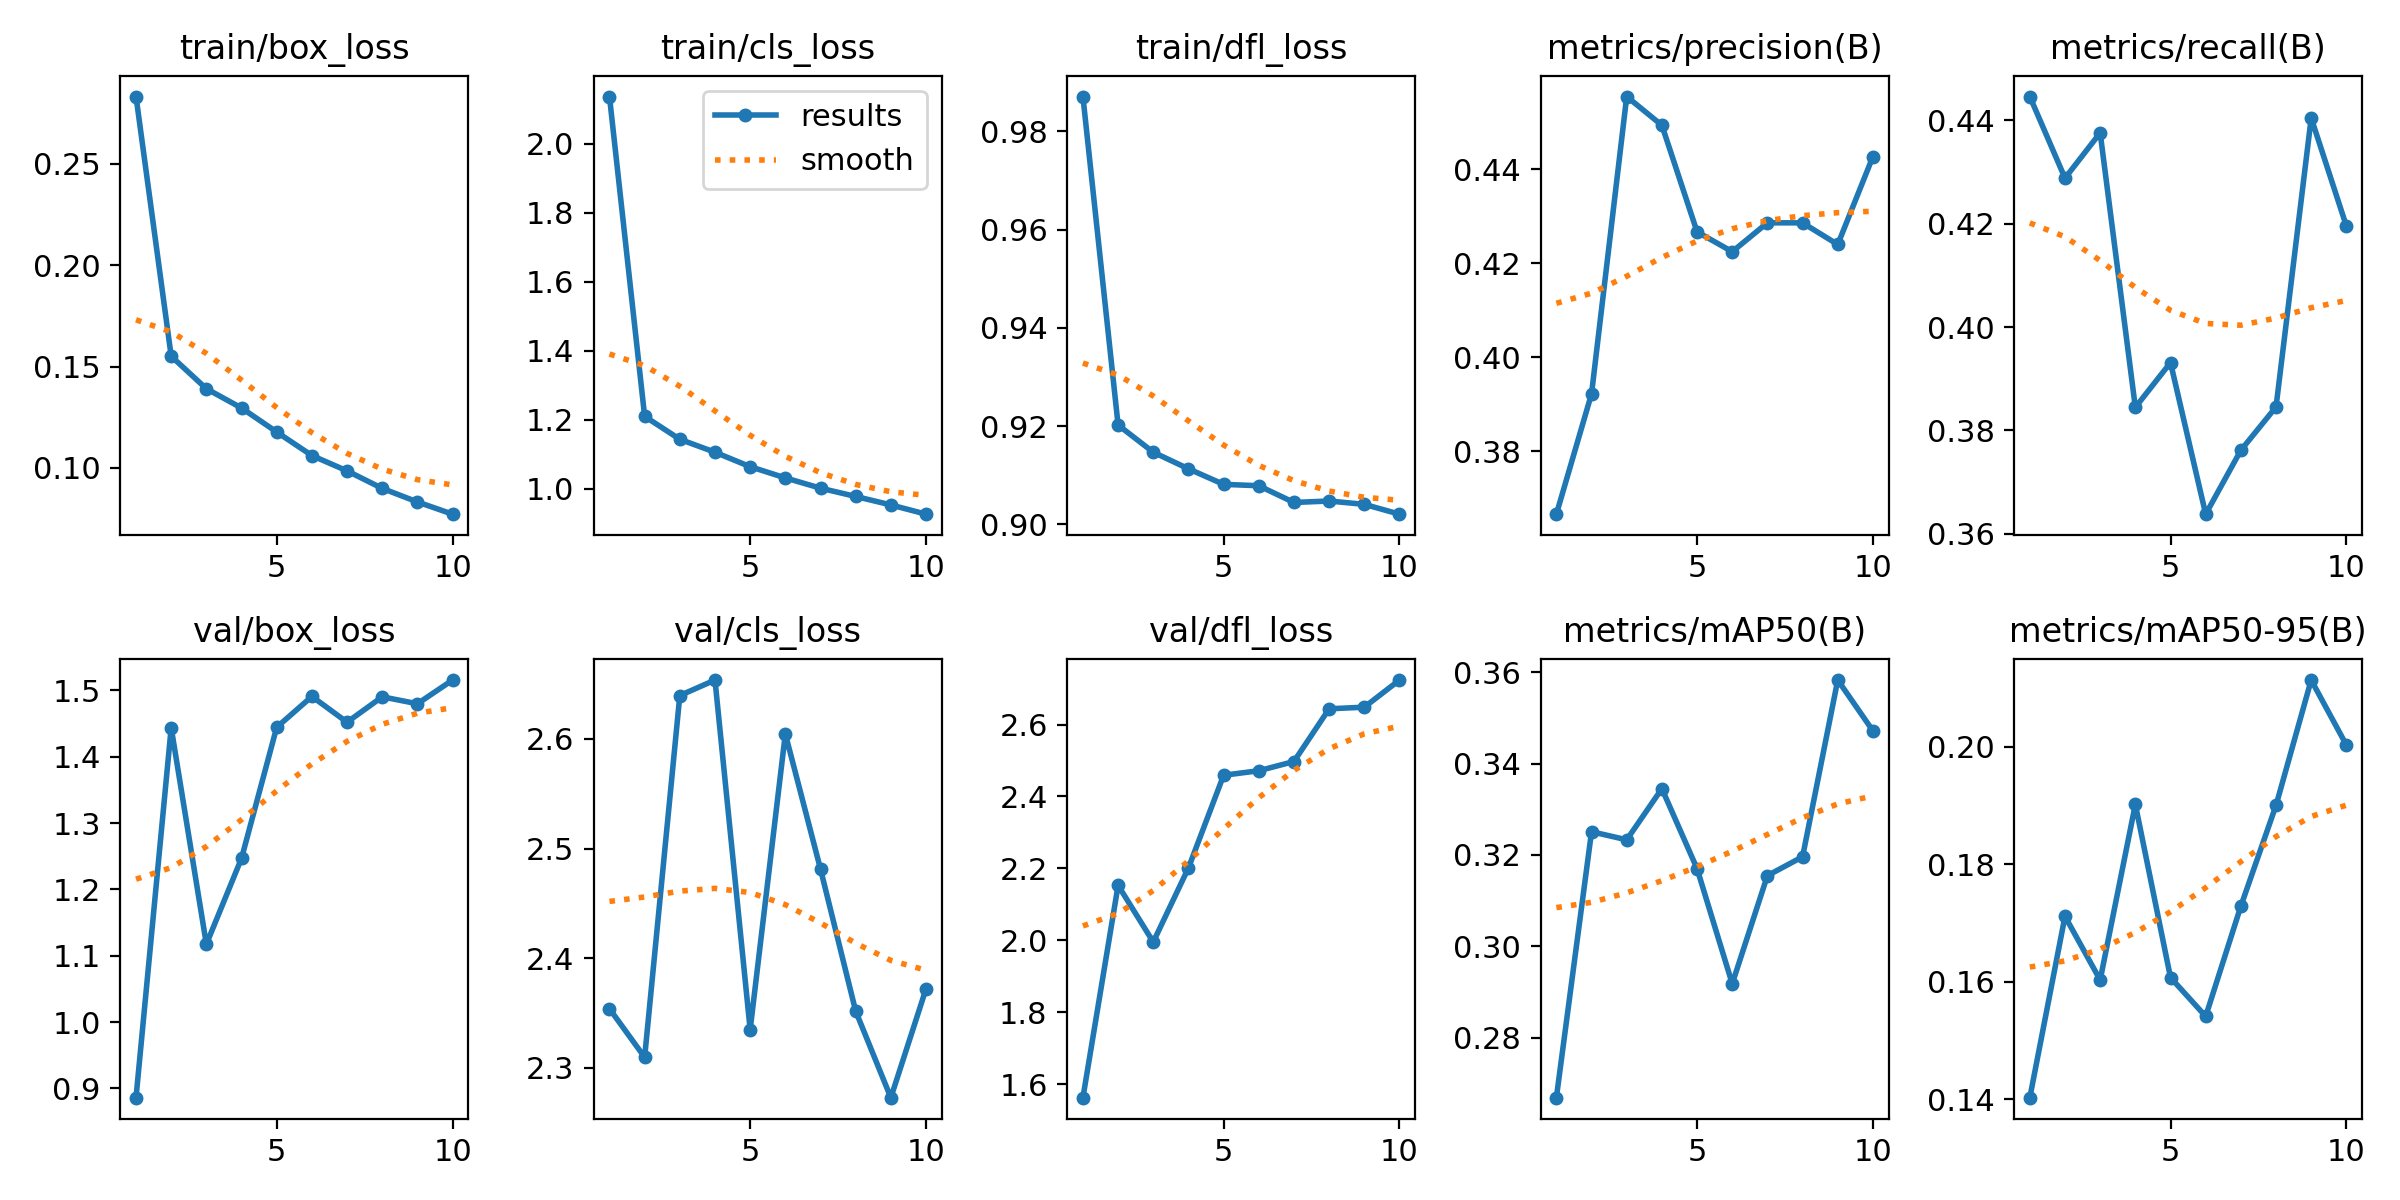

The table this chart was drawn from, first rows:
epoch, time, train/box_loss, train/cls_loss, train/dfl_loss, metrics/precision(B), metrics/recall(B), metrics/mAP50(B), metrics/mAP50-95(B), val/box_loss, val/cls_loss, val/dfl_loss, lr/pg0, lr/pg1, lr/pg2
1, 182, 0.2833, 2.136, 0.9871, 0.3666, 0.4446, 0.2668, 0.1403, 0.8861, 2.354, 1.562, 0.0003027, 0.0003027, 0.0003027
2, 346.7, 0.1551, 1.21, 0.9202, 0.3922, 0.4288, 0.3251, 0.1711, 1.444, 2.31, 2.153, 0.0005457, 0.0005457, 0.0005457
3, 504.5, 0.139, 1.143, 0.9147, 0.4554, 0.4376, 0.3233, 0.1603, 1.117, 2.64, 1.995, 0.0007287, 0.0007287, 0.0007287
4, 666.8, 0.1295, 1.106, 0.9113, 0.4493, 0.3845, 0.3345, 0.1902, 1.247, 2.654, 2.201, 0.000639, 0.000639, 0.000639
5, 823.2, 0.1177, 1.064, 0.9082, 0.4266, 0.3931, 0.317, 0.1607, 1.444, 2.335, 2.459, 0.000549, 0.000549, 0.000549
6, 981.2, 0.106, 1.032, 0.9079, 0.4224, 0.3638, 0.2918, 0.1541, 1.491, 2.605, 2.472, 0.000459, 0.000459, 0.000459
7, 1140, 0.09847, 1.002, 0.9045, 0.4286, 0.3762, 0.3155, 0.1729, 1.452, 2.481, 2.497, 0.0003691, 0.0003691, 0.0003691
8, 1297, 0.08982, 0.9779, 0.9048, 0.4285, 0.3846, 0.3196, 0.19, 1.49, 2.352, 2.644, 0.0002791, 0.0002791, 0.0002791
9, 1452, 0.08313, 0.9534, 0.9041, 0.4239, 0.4404, 0.3583, 0.2114, 1.48, 2.273, 2.649, 0.0001891, 0.0001891, 0.0001891
10, 1611, 0.07709, 0.9266, 0.9021, 0.4426, 0.4195, 0.3472, 0.2003, 1.516, 2.372, 2.724, 9.9081e-05, 9.9081e-05, 9.9081e-05
